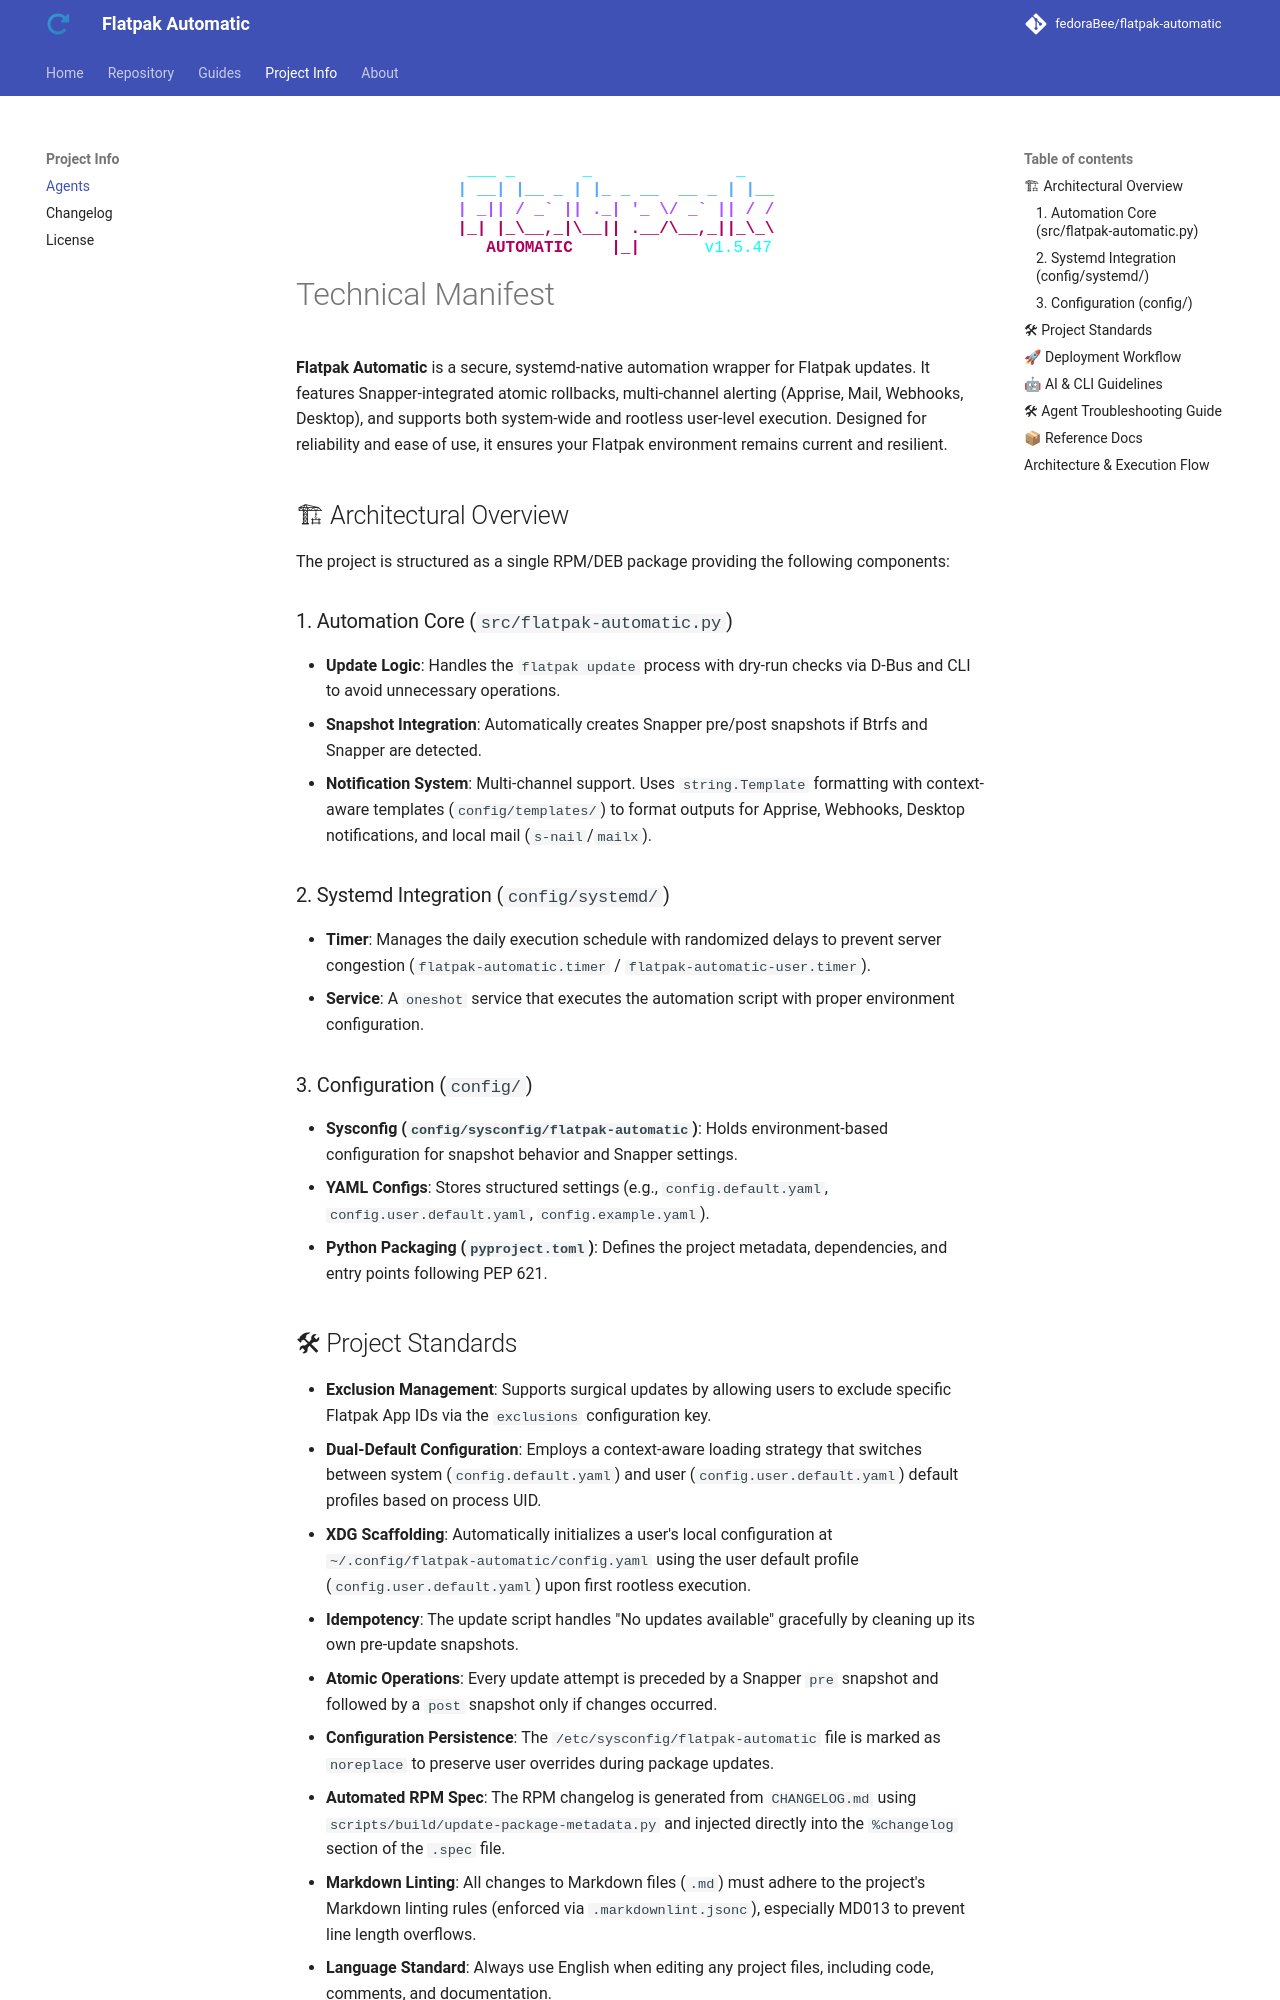

repository: fedoraBee/flatpak-automatic · page: agents/index.html · generator: mkdocs

<!-- prettier-ignore-start -->
<!-- markdownlint-disable-next-line MD033 MD041-->
<div align="center"><img src="assets/banner.svg" alt="Flatpak Automatic CLI
Banner" width="450"></div>
<!-- prettier-ignore-end -->

# Technical Manifest

**Flatpak Automatic** is a secure, systemd-native automation wrapper for Flatpak
updates. It features Snapper-integrated atomic rollbacks, multi-channel alerting
(Apprise, Mail, Webhooks, Desktop), and supports both system-wide and rootless
user-level execution. Designed for reliability and ease of use, it ensures your
Flatpak environment remains current and resilient.

## 🏗 Architectural Overview

The project is structured as a single RPM/DEB package providing the following
components:

### 1. Automation Core (`src/flatpak-automatic.py`)

- **Update Logic**: Handles the `flatpak update` process with dry-run checks via
  D-Bus and CLI to avoid unnecessary operations.
- **Snapshot Integration**: Automatically creates Snapper pre/post snapshots if
  Btrfs and Snapper are detected.
- **Notification System**: Multi-channel support. Uses `string.Template`
  formatting with context-aware templates (`config/templates/`) to format
  outputs for Apprise, Webhooks, Desktop notifications, and local mail
  (`s-nail`/`mailx`).

### 2. Systemd Integration (`config/systemd/`)

- **Timer**: Manages the daily execution schedule with randomized delays to
  prevent server congestion (`flatpak-automatic.timer` /
  `flatpak-automatic-user.timer`).
- **Service**: A `oneshot` service that executes the automation script with
  proper environment configuration.

### 3. Configuration (`config/`)

- **Sysconfig (`config/sysconfig/flatpak-automatic`)**: Holds environment-based
  configuration for snapshot behavior and Snapper settings.
- **YAML Configs**: Stores structured settings (e.g., `config.default.yaml`,
  `config.user.default.yaml`, `config.example.yaml`).
- **Python Packaging (`pyproject.toml`)**: Defines the project metadata,
  dependencies, and entry points following PEP 621.
